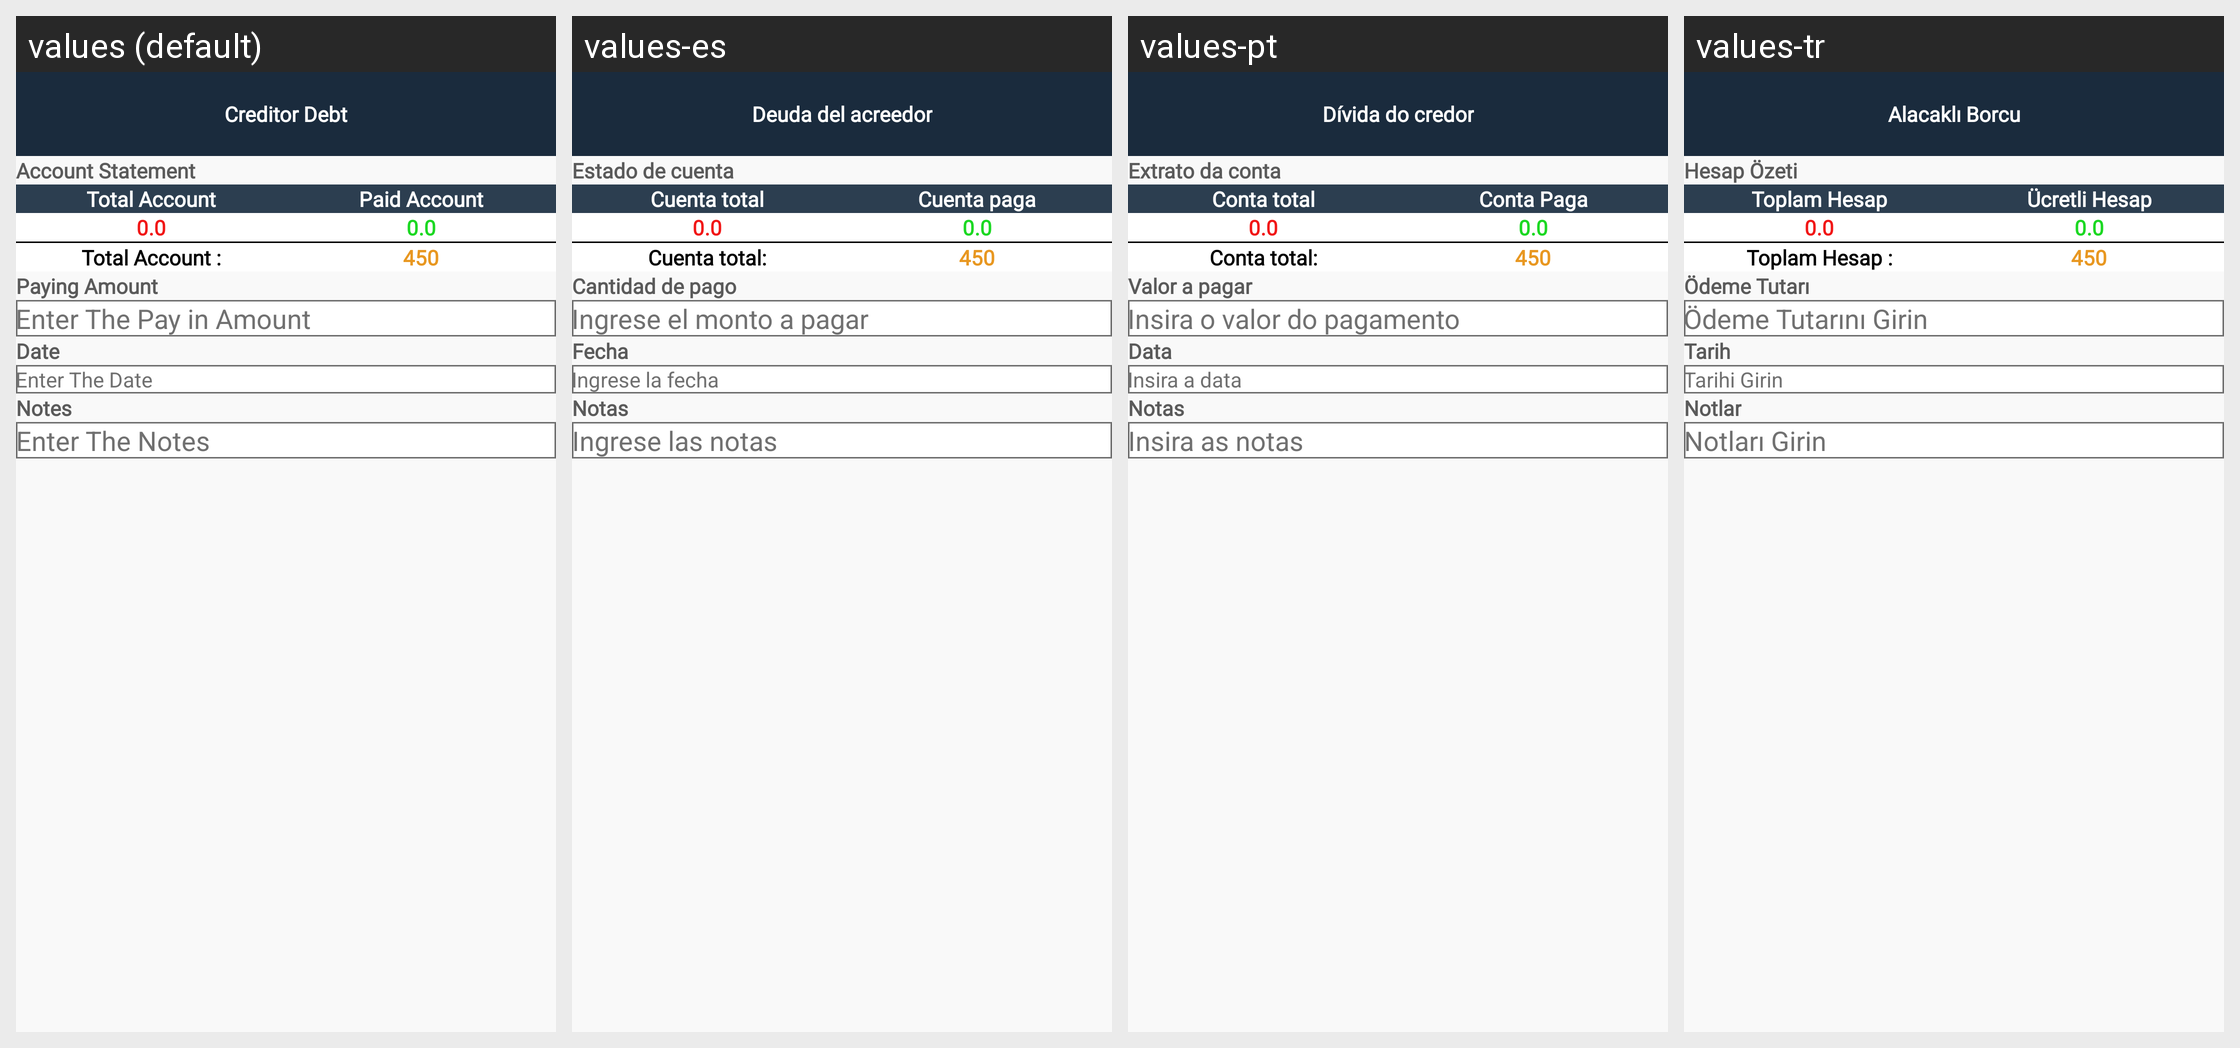

Translations of the strings shown on this Android screen, per locale in the grid:
Android screen res/layout/activity_creditor_debt.xml rendered under 4 locales, left to right: values (default), values-es, values-pt, values-tr. Device: Nexus 5 (rendered at 1080×1920; each locale shown at half size, 540×960, under a caption strip naming it); theme Theme.Design.NoActionBar.
Other locales in the repository, not shown: values-ar, values-fr, values-gmh, values-hi, values-ja, values-ru, values-zh.
Strings drawn on this screen, with the default value and each locale's value (text and hints the layout hard-codes, and strings that could not be matched under every locale, appear in the picture but are not listed):

creditor_debt
  values: Creditor Debt
  values-es: Deuda del acreedor
  values-pt: Dívida do credor
  values-tr: Alacaklı Borcu

account_statement
  values: Account Statement
  values-es: Estado de cuenta
  values-pt: Extrato da conta
  values-tr: Hesap Özeti

total_account
  values: Total Account
  values-es: Cuenta total
  values-pt: Conta total
  values-tr: Toplam Hesap

paid_account
  values: Paid Account
  values-es: Cuenta paga
  values-pt: Conta Paga
  values-tr: Ücretli Hesap

total_account2
  values: Total Account :
  values-es: Cuenta total:
  values-pt: Conta total:
  values-tr: Toplam Hesap :

paying_amount
  values: Paying Amount
  values-es: Cantidad de pago
  values-pt: Valor a pagar
  values-tr: Ödeme Tutarı

enter_the_pay_in_amount
  values: Enter The Pay in Amount
  values-es: Ingrese el monto a pagar
  values-pt: Insira o valor do pagamento
  values-tr: Ödeme Tutarını Girin

date
  values: Date
  values-es: Fecha
  values-pt: Data
  values-tr: Tarih

enter_the_date
  values: Enter The Date
  values-es: Ingrese la fecha
  values-pt: Insira a data
  values-tr: Tarihi Girin

notes
  values: Notes
  values-es: Notas
  values-pt: Notas
  values-tr: Notlar

enter_the_notes
  values: Enter The Notes
  values-es: Ingrese las notas
  values-pt: Insira as notas
  values-tr: Notları Girin
